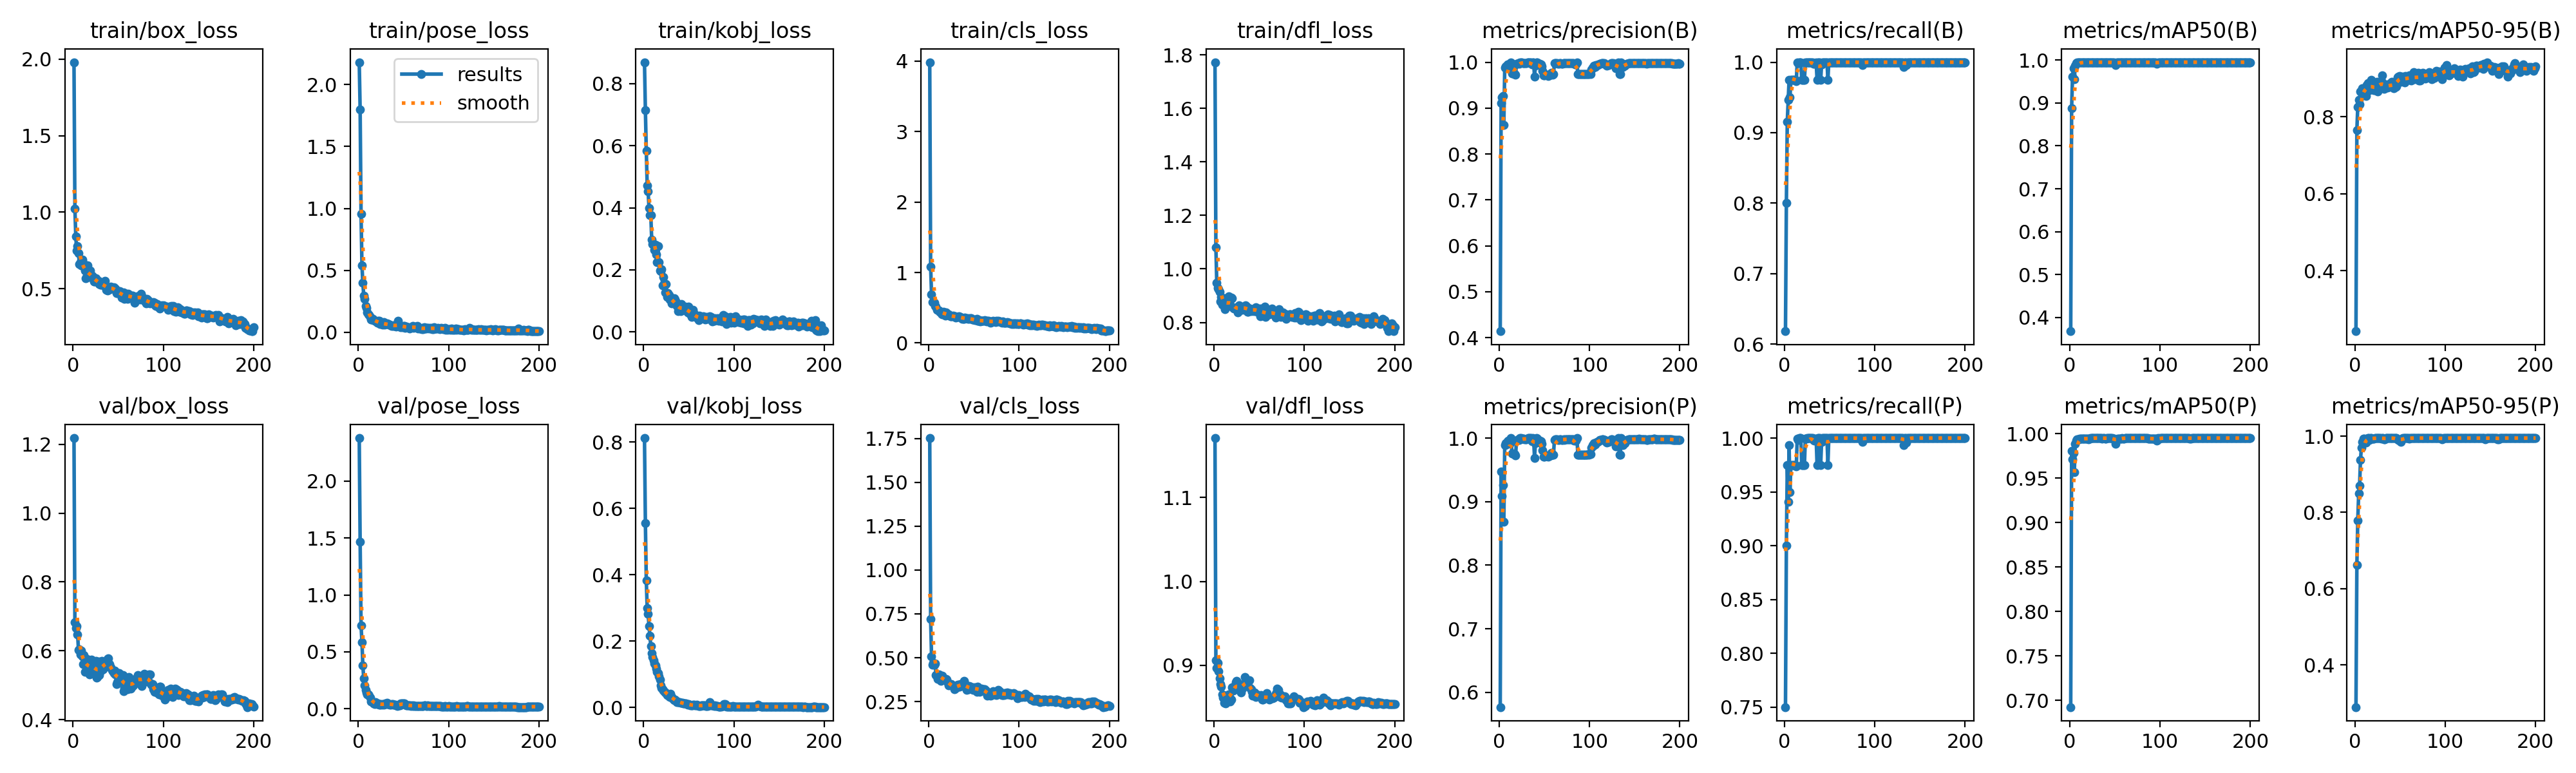

The table this chart was drawn from, first rows:
epoch, time, train/box_loss, train/pose_loss, train/kobj_loss, train/cls_loss, train/dfl_loss, metrics/precision(B), metrics/recall(B), metrics/mAP50(B), metrics/mAP50-95(B), metrics/precision(P), metrics/recall(P), metrics/mAP50(P), metrics/mAP50-95(P), val/box_loss, val/pose_loss, val/kobj_loss, val/cls_loss, val/dfl_loss, lr/pg0, lr/pg1, lr/pg2, lr/pg3
1, 21.73, 1.981, 2.181, 0.8693, 3.984, 1.773, 0.414, 0.6183, 0.3682, 0.2432, 0.5768, 0.75, 0.6925, 0.2894, 1.218, 2.378, 0.8125, 1.753, 1.171, 0.00168, 0.00056, 0.00168, 0.00056
2, 29.58, 1.023, 1.798, 0.7149, 1.084, 1.082, 0.9116, 0.8, 0.8878, 0.7661, 0.9474, 0.9, 0.9808, 0.6616, 0.6832, 1.467, 0.556, 0.7199, 0.9057, 0.003403, 0.001134, 0.003403, 0.001134
3, 37.83, 0.8407, 0.9534, 0.5842, 0.6913, 0.9471, 0.9243, 0.9156, 0.9615, 0.8262, 0.9089, 0.975, 0.971, 0.7791, 0.6665, 0.73, 0.3834, 0.509, 0.8969, 0.005109, 0.001703, 0.005109, 0.001703
4, 45.76, 0.7478, 0.5409, 0.4716, 0.5817, 0.9287, 0.9266, 0.9465, 0.9811, 0.8441, 0.9261, 0.9405, 0.9784, 0.849, 0.6722, 0.587, 0.2991, 0.4614, 0.9031, 0.005911, 0.00197, 0.005911, 0.00197
5, 53.46, 0.7802, 0.3967, 0.453, 0.5825, 0.9236, 0.863, 0.975, 0.9554, 0.8325, 0.8688, 0.9935, 0.9569, 0.87, 0.6477, 0.3792, 0.2818, 0.4707, 0.8931, 0.005881, 0.00196, 0.005881, 0.00196
6, 61.4, 0.7311, 0.2953, 0.4001, 0.5678, 0.9143, 0.9887, 0.95, 0.9876, 0.8657, 0.9887, 0.95, 0.9886, 0.9377, 0.6024, 0.2653, 0.2455, 0.4592, 0.8845, 0.005851, 0.00195, 0.005851, 0.00195
7, 69.1, 0.6593, 0.2712, 0.377, 0.5224, 0.8795, 0.9916, 0.975, 0.9924, 0.8632, 0.9916, 0.975, 0.9924, 0.9699, 0.6048, 0.2035, 0.2164, 0.4667, 0.8775, 0.005822, 0.001941, 0.005822, 0.001941
8, 77.15, 0.674, 0.2132, 0.3761, 0.513, 0.8947, 0.9898, 0.975, 0.9936, 0.8739, 0.9898, 0.975, 0.9936, 0.9847, 0.5898, 0.168, 0.1854, 0.3996, 0.8747, 0.005792, 0.001931, 0.005792, 0.001931
9, 85.09, 0.6519, 0.194, 0.2976, 0.4741, 0.8657, 0.9946, 0.975, 0.9936, 0.8694, 0.9946, 0.975, 0.9936, 0.9936, 0.6006, 0.1429, 0.1624, 0.4057, 0.8655, 0.005762, 0.001921, 0.005762, 0.001921
10, 92.77, 0.6884, 0.1599, 0.2835, 0.4724, 0.8744, 0.9958, 0.975, 0.9936, 0.8723, 0.9958, 0.975, 0.9936, 0.9936, 0.5833, 0.1272, 0.1522, 0.3782, 0.8613, 0.005733, 0.001911, 0.005733, 0.001911
11, 100.8, 0.6687, 0.1417, 0.2827, 0.4641, 0.8913, 0.9954, 0.975, 0.994, 0.8643, 0.9954, 0.975, 0.994, 0.9873, 0.5616, 0.1245, 0.1424, 0.4049, 0.8551, 0.005703, 0.001901, 0.005703, 0.001901
12, 108.8, 0.6458, 0.1385, 0.264, 0.4469, 0.849, 0.9918, 0.975, 0.994, 0.8551, 0.9918, 0.975, 0.994, 0.9824, 0.5877, 0.1135, 0.1321, 0.4006, 0.8619, 0.005673, 0.001891, 0.005673, 0.001891
13, 116.6, 0.6187, 0.123, 0.2801, 0.435, 0.8756, 1, 0.9735, 0.994, 0.8824, 1, 0.9735, 0.994, 0.994, 0.5393, 0.09505, 0.126, 0.3685, 0.8544, 0.005644, 0.001881, 0.005644, 0.001881
14, 125.5, 0.5665, 0.1006, 0.2502, 0.415, 0.8646, 0.9756, 0.9996, 0.9945, 0.8882, 0.9756, 0.9996, 0.9945, 0.9945, 0.5568, 0.06166, 0.1166, 0.3825, 0.8603, 0.005614, 0.001871, 0.005614, 0.001871
15, 133.4, 0.5851, 0.1033, 0.2247, 0.4094, 0.8663, 0.9756, 0.9985, 0.9945, 0.8748, 0.9756, 0.9985, 0.9945, 0.9945, 0.5766, 0.06626, 0.1068, 0.3971, 0.8645, 0.005584, 0.001861, 0.005584, 0.001861
16, 140.8, 0.6539, 0.1082, 0.2769, 0.4437, 0.8981, 0.9751, 1, 0.9945, 0.8699, 0.9751, 1, 0.9945, 0.9909, 0.5647, 0.06097, 0.1035, 0.3776, 0.8652, 0.005555, 0.001852, 0.005555, 0.001852
17, 148.4, 0.6093, 0.09635, 0.2243, 0.424, 0.8659, 0.9746, 1, 0.9945, 0.8856, 0.9746, 1, 0.9945, 0.9945, 0.5476, 0.04626, 0.09381, 0.3743, 0.862, 0.005525, 0.001842, 0.005525, 0.001842
18, 155.8, 0.5758, 0.09161, 0.1972, 0.3895, 0.8617, 0.9722, 1, 0.9945, 0.8969, 0.9722, 1, 0.9945, 0.9945, 0.5305, 0.04182, 0.08356, 0.3721, 0.857, 0.005495, 0.001832, 0.005495, 0.001832
19, 163.9, 0.6189, 0.09267, 0.1965, 0.4346, 0.8938, 0.9963, 0.975, 0.994, 0.875, 0.9963, 0.975, 0.994, 0.994, 0.5524, 0.05931, 0.06697, 0.38, 0.859, 0.005465, 0.001822, 0.005465, 0.001822
20, 171.6, 0.5888, 0.08552, 0.2027, 0.4138, 0.8906, 0.9968, 0.975, 0.994, 0.8753, 0.9968, 0.975, 0.994, 0.994, 0.5746, 0.04569, 0.05772, 0.3765, 0.8738, 0.005436, 0.001812, 0.005436, 0.001812
21, 179, 0.5746, 0.0743, 0.1491, 0.4005, 0.8541, 0.9977, 0.975, 0.9936, 0.8696, 0.9977, 0.975, 0.9936, 0.9936, 0.5515, 0.04089, 0.05422, 0.3563, 0.87, 0.005406, 0.001802, 0.005406, 0.001802
22, 186.7, 0.58, 0.09058, 0.177, 0.4084, 0.8516, 0.997, 0.975, 0.9945, 0.869, 0.997, 0.975, 0.9945, 0.9945, 0.5592, 0.04802, 0.04996, 0.3402, 0.8714, 0.005376, 0.001792, 0.005376, 0.001792
23, 194.7, 0.5481, 0.09084, 0.1552, 0.3864, 0.8541, 1, 0.9992, 0.995, 0.8749, 1, 0.9992, 0.995, 0.995, 0.5641, 0.0359, 0.0474, 0.3466, 0.8756, 0.005347, 0.001782, 0.005347, 0.001782
24, 202.6, 0.5482, 0.06516, 0.1267, 0.3797, 0.8512, 1, 0.9997, 0.995, 0.8904, 1, 0.9997, 0.995, 0.995, 0.5332, 0.03331, 0.04496, 0.3497, 0.8801, 0.005317, 0.001772, 0.005317, 0.001772
25, 210.3, 0.5701, 0.07041, 0.1536, 0.3823, 0.8561, 0.9987, 1, 0.995, 0.8657, 0.9987, 1, 0.995, 0.995, 0.5698, 0.03943, 0.04308, 0.3508, 0.8817, 0.005287, 0.001762, 0.005287, 0.001762
26, 218.3, 0.5535, 0.07173, 0.1125, 0.3748, 0.8364, 0.9985, 1, 0.995, 0.8824, 0.9985, 1, 0.995, 0.995, 0.5222, 0.03815, 0.0378, 0.3402, 0.8792, 0.005258, 0.001752, 0.005258, 0.001752
27, 225.7, 0.55, 0.06215, 0.1248, 0.3865, 0.8541, 0.9986, 1, 0.995, 0.8842, 0.9986, 1, 0.995, 0.995, 0.5233, 0.04339, 0.03794, 0.3394, 0.8733, 0.005228, 0.001743, 0.005228, 0.001743
28, 233.9, 0.5528, 0.07975, 0.119, 0.3764, 0.8647, 0.9983, 1, 0.995, 0.8787, 0.9983, 1, 0.995, 0.995, 0.5682, 0.03512, 0.03376, 0.3182, 0.8714, 0.005198, 0.001733, 0.005198, 0.001733
29, 241.3, 0.529, 0.0603, 0.1052, 0.3777, 0.8464, 0.9979, 1, 0.995, 0.8936, 0.9979, 1, 0.995, 0.9942, 0.5298, 0.03888, 0.03168, 0.3243, 0.8689, 0.005168, 0.001723, 0.005168, 0.001723
30, 248.9, 0.5254, 0.06578, 0.1081, 0.3592, 0.8595, 0.9977, 1, 0.995, 0.908, 0.9977, 1, 0.995, 0.995, 0.5476, 0.04568, 0.04024, 0.3326, 0.8676, 0.005139, 0.001713, 0.005139, 0.001713
31, 256.9, 0.5261, 0.06353, 0.09097, 0.3728, 0.8471, 0.999, 1, 0.995, 0.8831, 0.999, 1, 0.995, 0.995, 0.5431, 0.04222, 0.03204, 0.3302, 0.8724, 0.005109, 0.001703, 0.005109, 0.001703
32, 264.3, 0.5348, 0.07101, 0.09791, 0.3725, 0.8506, 1, 0.9982, 0.995, 0.8734, 1, 0.9982, 0.995, 0.9923, 0.5715, 0.05082, 0.02701, 0.3456, 0.8771, 0.005079, 0.001693, 0.005079, 0.001693
33, 272, 0.5255, 0.06626, 0.09372, 0.379, 0.8597, 1, 0.9977, 0.995, 0.883, 1, 0.9977, 0.995, 0.9918, 0.5457, 0.04357, 0.02314, 0.3382, 0.8778, 0.00505, 0.001683, 0.00505, 0.001683
34, 279.6, 0.5221, 0.06038, 0.1078, 0.3659, 0.8532, 1, 0.999, 0.995, 0.8769, 1, 0.999, 0.995, 0.995, 0.5629, 0.0436, 0.02235, 0.3345, 0.886, 0.00502, 0.001673, 0.00502, 0.001673
35, 287.1, 0.5525, 0.06188, 0.1046, 0.3738, 0.8649, 1, 0.9996, 0.995, 0.8841, 1, 0.9996, 0.995, 0.995, 0.556, 0.03701, 0.02296, 0.3496, 0.8787, 0.00499, 0.001663, 0.00499, 0.001663
36, 295.3, 0.5146, 0.05718, 0.09688, 0.3646, 0.8579, 0.9945, 0.975, 0.9945, 0.8767, 0.9945, 0.975, 0.9945, 0.9945, 0.5569, 0.03715, 0.01974, 0.3479, 0.8798, 0.00496, 0.001654, 0.00496, 0.001654
37, 303, 0.4909, 0.04891, 0.08324, 0.345, 0.8404, 0.9997, 1, 0.995, 0.8792, 0.9997, 1, 0.995, 0.995, 0.5662, 0.03938, 0.01643, 0.3409, 0.8797, 0.004931, 0.001644, 0.004931, 0.001644
38, 310.8, 0.4905, 0.05108, 0.06607, 0.34, 0.8404, 0.9989, 1, 0.995, 0.8776, 0.9989, 1, 0.995, 0.995, 0.5767, 0.04184, 0.01577, 0.358, 0.8805, 0.004901, 0.001634, 0.004901, 0.001634
39, 318.5, 0.5064, 0.0555, 0.07581, 0.3468, 0.85, 0.9687, 1, 0.9945, 0.8821, 0.9687, 1, 0.9945, 0.9945, 0.5784, 0.0369, 0.01499, 0.368, 0.8819, 0.004871, 0.001624, 0.004871, 0.001624
40, 326.4, 0.5011, 0.04843, 0.06895, 0.3588, 0.8507, 0.9923, 0.975, 0.9945, 0.8889, 0.9923, 0.975, 0.9945, 0.9945, 0.5608, 0.03595, 0.01484, 0.3529, 0.8733, 0.004842, 0.001614, 0.004842, 0.001614
41, 334.1, 0.4961, 0.05223, 0.06769, 0.3508, 0.8416, 1, 0.9964, 0.995, 0.8905, 1, 0.9964, 0.995, 0.995, 0.5527, 0.03578, 0.01346, 0.3287, 0.8712, 0.004812, 0.001604, 0.004812, 0.001604
42, 341.8, 0.5153, 0.04534, 0.09079, 0.355, 0.8479, 0.9991, 1, 0.995, 0.879, 0.9991, 1, 0.995, 0.995, 0.552, 0.02729, 0.01414, 0.3177, 0.8681, 0.004782, 0.001594, 0.004782, 0.001594
43, 349.1, 0.5046, 0.04854, 0.07253, 0.3434, 0.8464, 0.9963, 1, 0.995, 0.874, 0.9963, 1, 0.995, 0.995, 0.5444, 0.02524, 0.01385, 0.3311, 0.8641, 0.004753, 0.001584, 0.004753, 0.001584
44, 356.8, 0.5073, 0.09452, 0.07894, 0.3523, 0.8414, 0.9951, 1, 0.995, 0.8799, 0.9951, 1, 0.995, 0.995, 0.5409, 0.02898, 0.01238, 0.3194, 0.8654, 0.004723, 0.001574, 0.004723, 0.001574
45, 364.7, 0.5082, 0.06537, 0.08019, 0.3465, 0.8526, 0.9962, 1, 0.995, 0.8785, 0.9962, 1, 0.995, 0.995, 0.5341, 0.03053, 0.01075, 0.3392, 0.868, 0.004693, 0.001564, 0.004693, 0.001564
46, 372, 0.5007, 0.04546, 0.08253, 0.3475, 0.8576, 0.9952, 1, 0.995, 0.8802, 0.9952, 1, 0.995, 0.995, 0.5418, 0.03083, 0.01104, 0.3358, 0.8622, 0.004664, 0.001554, 0.004664, 0.001554
47, 380.2, 0.5002, 0.04095, 0.06964, 0.3487, 0.8465, 0.991, 1, 0.995, 0.9025, 0.991, 1, 0.995, 0.9925, 0.5306, 0.04793, 0.01202, 0.3294, 0.8654, 0.004634, 0.001545, 0.004634, 0.001545
48, 387.9, 0.4703, 0.04752, 0.06855, 0.3296, 0.8402, 0.981, 0.975, 0.9945, 0.9043, 0.981, 0.975, 0.9945, 0.9896, 0.5024, 0.04684, 0.00983, 0.3185, 0.8642, 0.004604, 0.001535, 0.004604, 0.001535
49, 395.2, 0.4727, 0.04153, 0.06228, 0.3293, 0.8396, 0.9709, 1, 0.9945, 0.906, 0.9709, 1, 0.9945, 0.9891, 0.5088, 0.04727, 0.00868, 0.318, 0.8642, 0.004574, 0.001525, 0.004574, 0.001525
50, 403.3, 0.4824, 0.05294, 0.08159, 0.3319, 0.852, 0.971, 1, 0.9926, 0.9049, 0.971, 1, 0.9926, 0.9892, 0.5357, 0.04861, 0.0096, 0.3327, 0.8631, 0.004545, 0.001515, 0.004545, 0.001515
51, 411.2, 0.4713, 0.04804, 0.0584, 0.3219, 0.8224, 0.9724, 1, 0.9884, 0.8918, 0.9724, 1, 0.9884, 0.9848, 0.5356, 0.04547, 0.0077, 0.3229, 0.8641, 0.004515, 0.001505, 0.004515, 0.001505
52, 419, 0.486, 0.03635, 0.06772, 0.3323, 0.852, 0.9729, 1, 0.9938, 0.9039, 0.9729, 1, 0.9938, 0.9938, 0.5256, 0.03663, 0.00653, 0.3295, 0.8642, 0.004485, 0.001495, 0.004485, 0.001495
53, 426.6, 0.4732, 0.04451, 0.04784, 0.3383, 0.8407, 0.972, 1, 0.9945, 0.8932, 0.972, 1, 0.9945, 0.9945, 0.5138, 0.0312, 0.00598, 0.3067, 0.859, 0.004456, 0.001485, 0.004456, 0.001485
54, 434, 0.4407, 0.04082, 0.05685, 0.3114, 0.8252, 0.9703, 1, 0.9945, 0.8996, 0.9703, 1, 0.9945, 0.9945, 0.513, 0.02848, 0.00583, 0.3348, 0.8594, 0.004426, 0.001475, 0.004426, 0.001475
55, 442.2, 0.4539, 0.04097, 0.071, 0.3166, 0.8429, 0.9715, 1, 0.9945, 0.8893, 0.9715, 1, 0.9945, 0.9945, 0.5299, 0.0281, 0.00718, 0.3234, 0.8623, 0.004396, 0.001465, 0.004396, 0.001465
56, 450.4, 0.4739, 0.03631, 0.05809, 0.324, 0.8586, 0.9723, 1, 0.9945, 0.9066, 0.9723, 1, 0.9945, 0.9945, 0.4824, 0.02917, 0.00743, 0.307, 0.8605, 0.004366, 0.001455, 0.004366, 0.001455
57, 457.8, 0.4332, 0.03211, 0.05249, 0.3102, 0.8217, 0.9728, 1, 0.9945, 0.9031, 0.9728, 1, 0.9945, 0.9945, 0.4919, 0.02958, 0.00636, 0.3163, 0.862, 0.004337, 0.001446, 0.004337, 0.001446
58, 465.4, 0.4637, 0.03805, 0.04828, 0.3196, 0.8341, 0.9763, 1, 0.995, 0.8987, 0.9763, 1, 0.995, 0.995, 0.5153, 0.02619, 0.00562, 0.3223, 0.8669, 0.004307, 0.001436, 0.004307, 0.001436
59, 473.1, 0.4655, 0.0384, 0.04546, 0.3161, 0.8299, 0.9733, 1, 0.9945, 0.9018, 0.9733, 1, 0.9945, 0.9945, 0.4979, 0.02714, 0.00838, 0.3217, 0.8626, 0.004277, 0.001426, 0.004277, 0.001426
60, 480.5, 0.4345, 0.05186, 0.04417, 0.3107, 0.8308, 0.9734, 1, 0.9945, 0.9071, 0.9734, 1, 0.9945, 0.9942, 0.4876, 0.02674, 0.00498, 0.3131, 0.8611, 0.004248, 0.001416, 0.004248, 0.001416
... 140 more rows
